Image classification data set "dataset_logos" (gautam132002/car-logo-classifier on GitHub). Class labels (9): Buick, Chery, Citroen, Honda, Hyundai, Lexus, Mazda, Peugeot, Toyota.

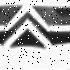
Label: Citroen

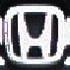
Label: Honda

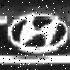
Label: Hyundai

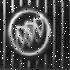
Label: Buick

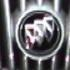
Label: Buick

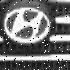
Label: Hyundai
